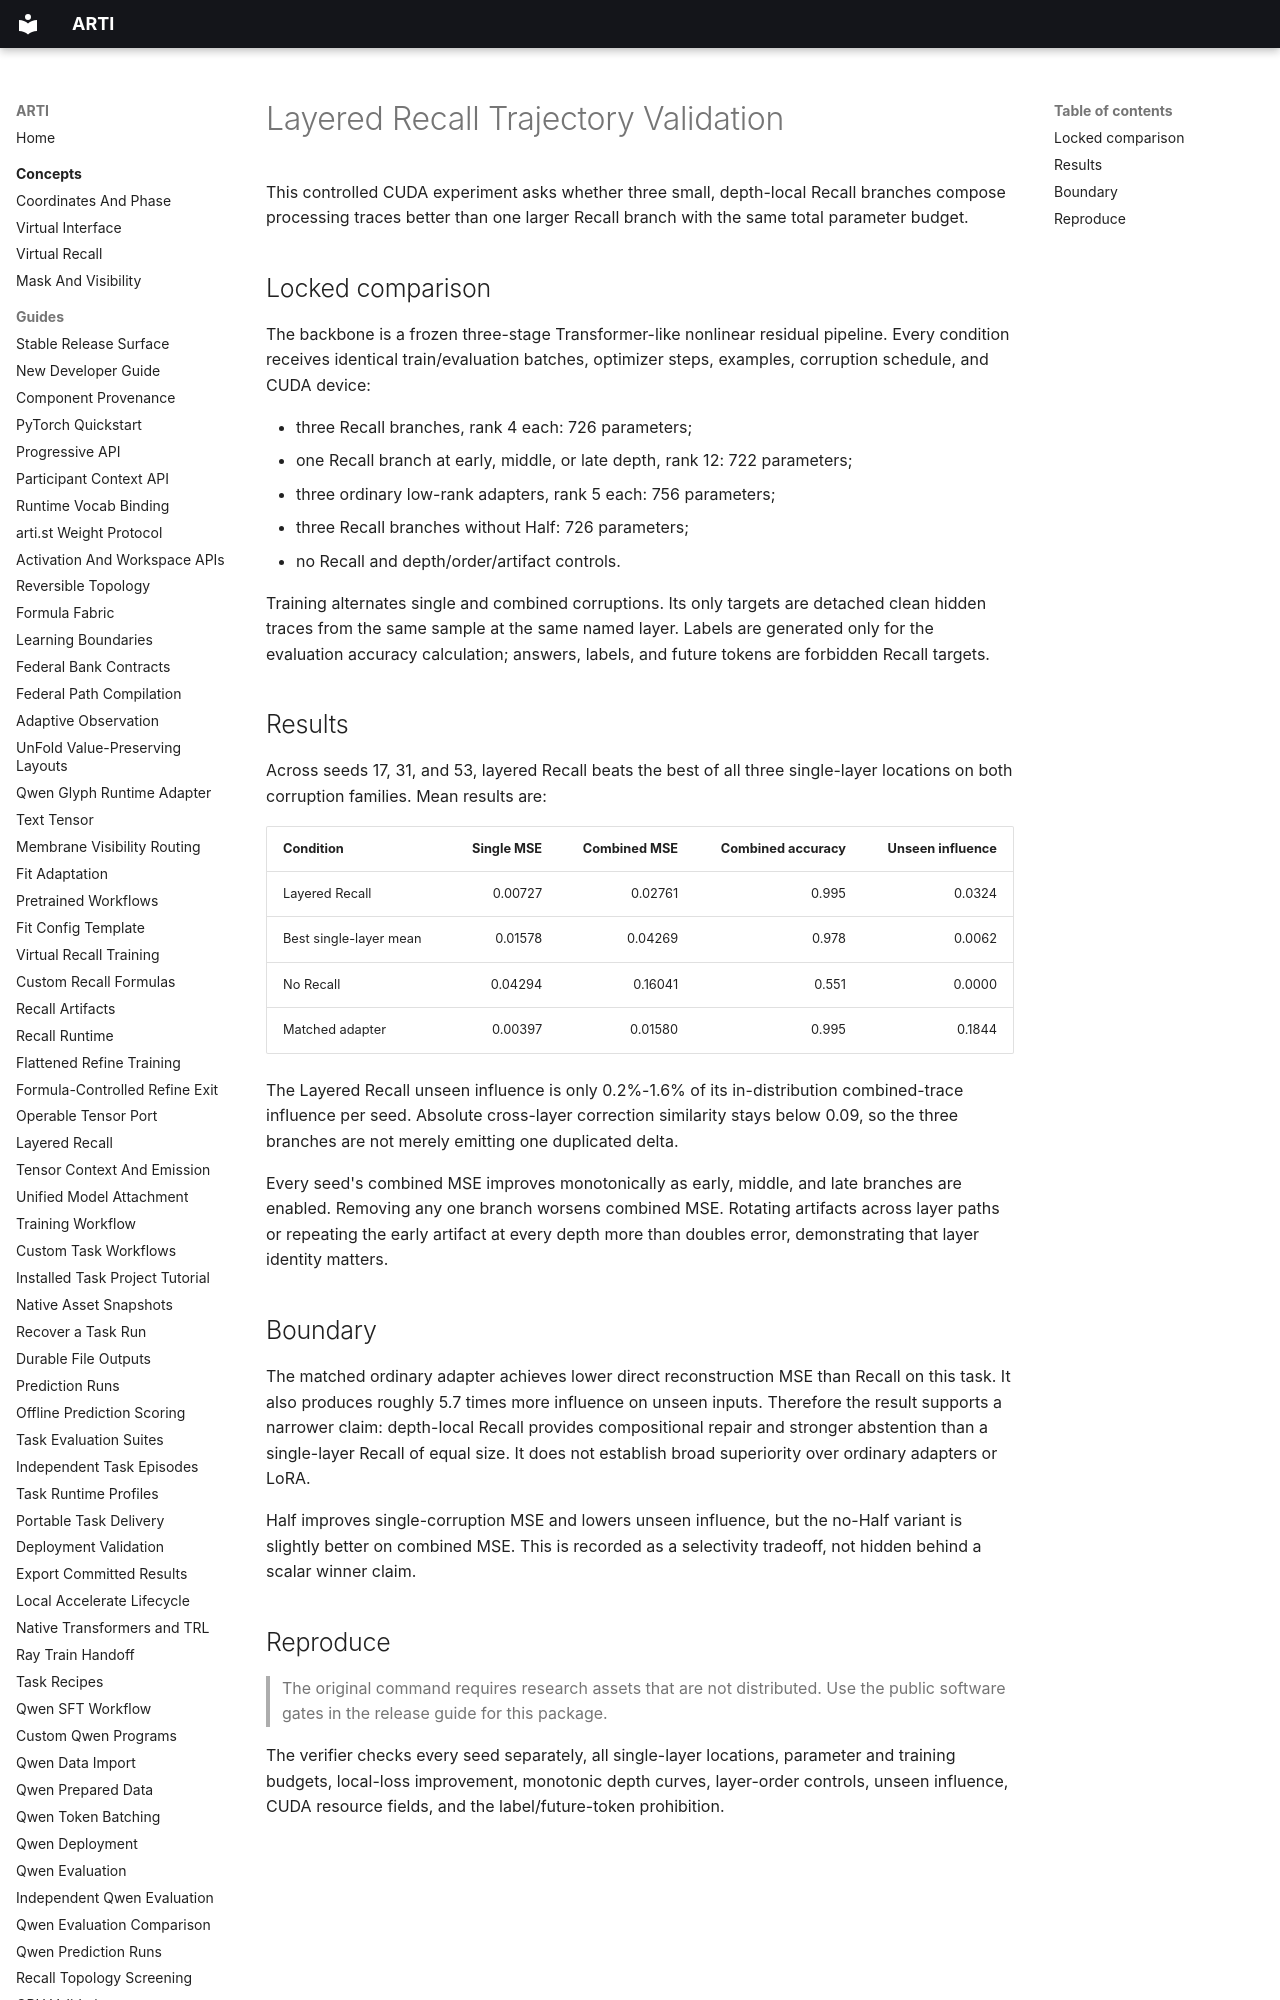

repository: ragnarok-io/ARTI · page: validation/layered-recall-trajectory/index.html · generator: mkdocs

# Layered Recall Trajectory Validation

This controlled CUDA experiment asks whether three small, depth-local Recall
branches compose processing traces better than one larger Recall branch with
the same total parameter budget.

## Locked comparison

The backbone is a frozen three-stage Transformer-like nonlinear residual
pipeline. Every condition receives identical train/evaluation batches,
optimizer steps, examples, corruption schedule, and CUDA device:

- three Recall branches, rank 4 each: 726 parameters;
- one Recall branch at early, middle, or late depth, rank 12: 722 parameters;
- three ordinary low-rank adapters, rank 5 each: 756 parameters;
- three Recall branches without Half: 726 parameters;
- no Recall and depth/order/artifact controls.

Training alternates single and combined corruptions. Its only targets are
detached clean hidden traces from the same sample at the same named layer.
Labels are generated only for the evaluation accuracy calculation; answers,
labels, and future tokens are forbidden Recall targets.
